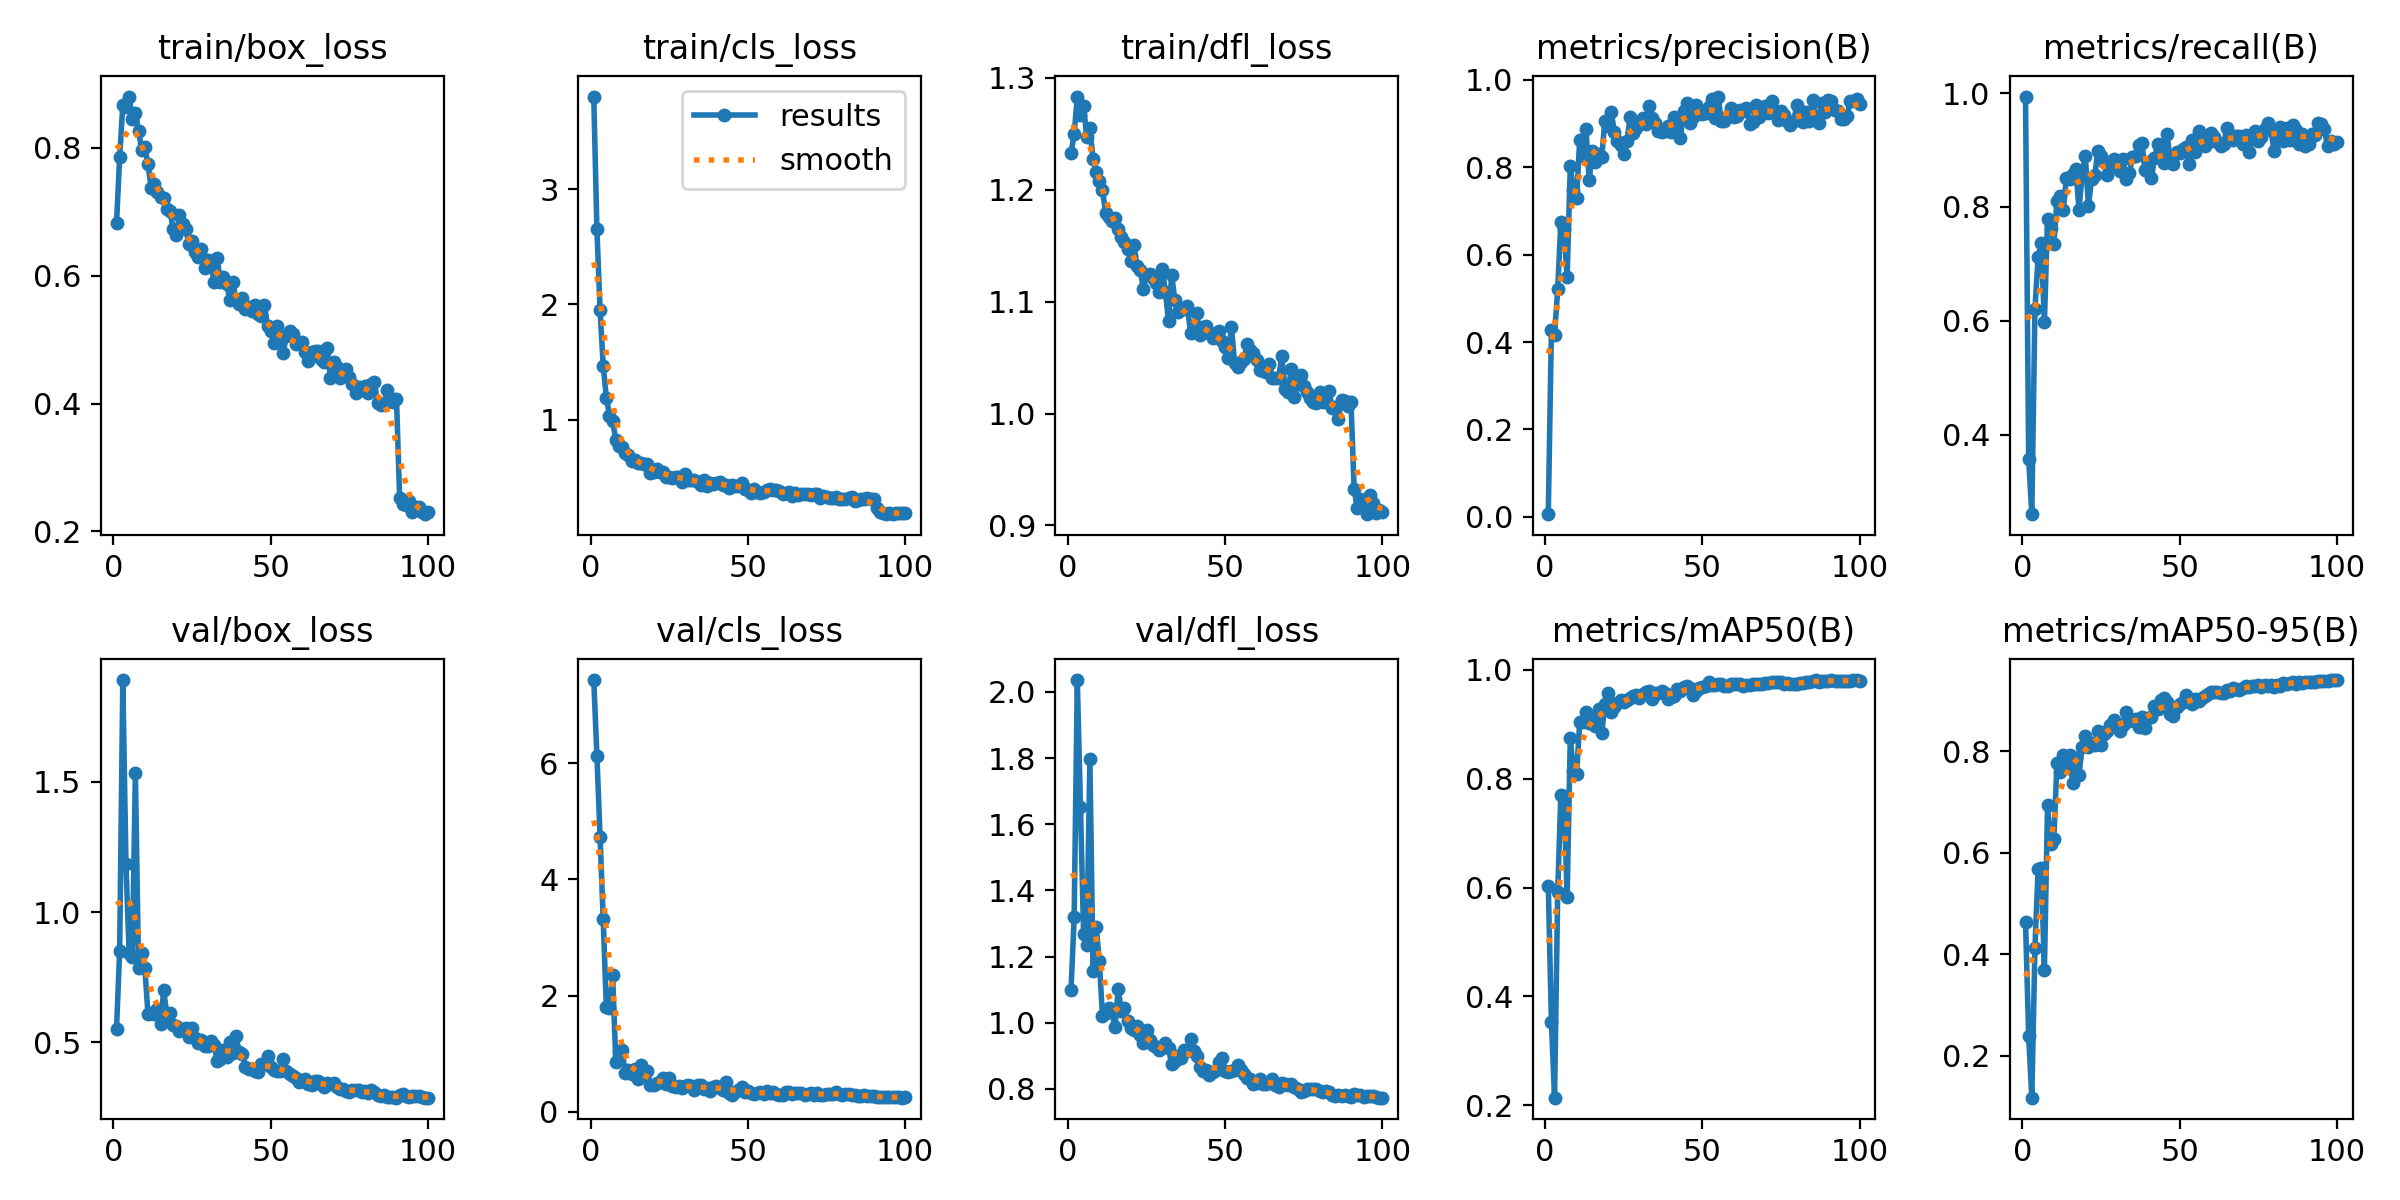

The data file committed next to this chart (first rows):
epoch, time, train/box_loss, train/cls_loss, train/dfl_loss, metrics/precision(B), metrics/recall(B), metrics/mAP50(B), metrics/mAP50-95(B), val/box_loss, val/cls_loss, val/dfl_loss, lr/pg0, lr/pg1, lr/pg2
1, 39.79, 0.6819, 3.802, 1.233, 0.00621, 0.9939, 0.6037, 0.4642, 0.553, 7.433, 1.098, 0.0006552, 0.0006552, 0.0006552
2, 54.62, 0.7856, 2.652, 1.25, 0.4282, 0.3568, 0.3523, 0.2387, 0.8499, 6.133, 1.319, 0.001309, 0.001309, 0.001309
3, 69.46, 0.8674, 1.955, 1.283, 0.4172, 0.2606, 0.214, 0.1174, 1.89, 4.737, 2.036, 0.001949, 0.001949, 0.001949
4, 83.95, 0.8647, 1.468, 1.267, 0.5204, 0.6217, 0.5915, 0.4131, 1.184, 3.313, 1.652, 0.001941, 0.001941, 0.001941
5, 98.37, 0.8804, 1.193, 1.275, 0.6752, 0.7117, 0.7703, 0.5677, 0.8443, 1.795, 1.268, 0.001921, 0.001921, 0.001921
6, 112.6, 0.8452, 1.037, 1.247, 0.6581, 0.7362, 0.7686, 0.5688, 0.8259, 1.793, 1.234, 0.001901, 0.001901, 0.001901
7, 127.6, 0.8554, 0.9923, 1.255, 0.5486, 0.5971, 0.5826, 0.3688, 1.534, 2.349, 1.797, 0.001881, 0.001881, 0.001881
8, 142.1, 0.8265, 0.8224, 1.228, 0.8019, 0.778, 0.8746, 0.6937, 0.7836, 0.8581, 1.158, 0.001861, 0.001861, 0.001861
9, 156.7, 0.7973, 0.774, 1.216, 0.7489, 0.7624, 0.8136, 0.6176, 0.8439, 1.046, 1.29, 0.001842, 0.001842, 0.001842
10, 171.1, 0.8008, 0.7681, 1.208, 0.73, 0.7352, 0.8083, 0.6266, 0.7862, 1.07, 1.187, 0.001822, 0.001822, 0.001822
11, 185.6, 0.7747, 0.7115, 1.2, 0.8628, 0.8104, 0.9046, 0.776, 0.6093, 0.6602, 1.021, 0.001802, 0.001802, 0.001802
12, 200.2, 0.7378, 0.6926, 1.18, 0.8249, 0.82, 0.9041, 0.7595, 0.6124, 0.7177, 1.028, 0.001782, 0.001782, 0.001782
13, 214.6, 0.7438, 0.647, 1.175, 0.8868, 0.7955, 0.9226, 0.7919, 0.6071, 0.642, 1.044, 0.001762, 0.001762, 0.001762
14, 229.2, 0.7317, 0.6498, 1.172, 0.7704, 0.8507, 0.9014, 0.7695, 0.6275, 0.73, 1.032, 0.001743, 0.001743, 0.001743
15, 243.7, 0.7234, 0.6285, 1.175, 0.8368, 0.8496, 0.9125, 0.7925, 0.5708, 0.5623, 0.9861, 0.001723, 0.001723, 0.001723
16, 258.4, 0.7214, 0.6232, 1.165, 0.8121, 0.8575, 0.8965, 0.7365, 0.6995, 0.7973, 1.103, 0.001703, 0.001703, 0.001703
17, 272.8, 0.7043, 0.6138, 1.158, 0.8312, 0.866, 0.9272, 0.7866, 0.6066, 0.6416, 1.036, 0.001683, 0.001683, 0.001683
18, 287.6, 0.7009, 0.6133, 1.153, 0.8241, 0.7951, 0.883, 0.7534, 0.6145, 0.6918, 1.046, 0.001663, 0.001663, 0.001663
19, 301.8, 0.6731, 0.5429, 1.147, 0.9069, 0.8569, 0.9372, 0.8084, 0.5675, 0.466, 1.005, 0.001644, 0.001644, 0.001644
20, 316.2, 0.6632, 0.5483, 1.136, 0.8951, 0.8897, 0.9582, 0.8288, 0.564, 0.4548, 0.9848, 0.001624, 0.001624, 0.001624
21, 330.8, 0.6955, 0.577, 1.151, 0.9268, 0.8024, 0.9221, 0.8075, 0.5431, 0.4992, 0.9787, 0.001604, 0.001604, 0.001604
22, 345.2, 0.6812, 0.5503, 1.132, 0.8819, 0.8487, 0.9309, 0.8167, 0.5519, 0.5141, 0.989, 0.001584, 0.001584, 0.001584
23, 359.7, 0.6726, 0.548, 1.128, 0.8602, 0.8554, 0.9382, 0.8118, 0.557, 0.5761, 0.9621, 0.001564, 0.001564, 0.001564
24, 374.1, 0.6504, 0.5053, 1.111, 0.8509, 0.8986, 0.9444, 0.8395, 0.5212, 0.4779, 0.9397, 0.001545, 0.001545, 0.001545
25, 388.6, 0.6544, 0.5082, 1.124, 0.8303, 0.8903, 0.94, 0.8113, 0.556, 0.5875, 0.9775, 0.001525, 0.001525, 0.001525
26, 403, 0.6371, 0.4965, 1.124, 0.8599, 0.8789, 0.9446, 0.8345, 0.5166, 0.4436, 0.9466, 0.001505, 0.001505, 0.001505
27, 417.4, 0.6289, 0.5024, 1.122, 0.9141, 0.8569, 0.949, 0.8398, 0.4984, 0.4265, 0.9324, 0.001485, 0.001485, 0.001485
28, 431.8, 0.6421, 0.5057, 1.117, 0.8784, 0.8717, 0.9512, 0.8517, 0.5079, 0.436, 0.9282, 0.001465, 0.001465, 0.001465
29, 446.5, 0.6114, 0.4608, 1.109, 0.8896, 0.8834, 0.9544, 0.862, 0.4844, 0.4153, 0.9172, 0.001446, 0.001446, 0.001446
30, 460.9, 0.6251, 0.531, 1.129, 0.9044, 0.871, 0.9489, 0.8551, 0.4863, 0.434, 0.9227, 0.001426, 0.001426, 0.001426
31, 475.3, 0.6199, 0.4779, 1.109, 0.9134, 0.8629, 0.9551, 0.8403, 0.5072, 0.4576, 0.939, 0.001406, 0.001406, 0.001406
32, 489.8, 0.5901, 0.4799, 1.083, 0.8995, 0.8834, 0.9593, 0.8516, 0.4915, 0.449, 0.9223, 0.001386, 0.001386, 0.001386
33, 504.1, 0.6275, 0.482, 1.124, 0.9399, 0.8487, 0.9614, 0.8777, 0.4299, 0.3696, 0.875, 0.001366, 0.001366, 0.001366
34, 518.7, 0.59, 0.458, 1.102, 0.9127, 0.8589, 0.9459, 0.8599, 0.4376, 0.4568, 0.885, 0.001347, 0.001347, 0.001347
35, 533.2, 0.5986, 0.4352, 1.091, 0.9004, 0.8878, 0.9569, 0.862, 0.4693, 0.4615, 0.8992, 0.001327, 0.001327, 0.001327
36, 547.6, 0.5875, 0.479, 1.094, 0.8824, 0.8903, 0.9568, 0.863, 0.4451, 0.3895, 0.8948, 0.001307, 0.001307, 0.001307
37, 562.1, 0.5622, 0.4254, 1.093, 0.8814, 0.908, 0.9604, 0.8471, 0.5006, 0.4146, 0.9183, 0.001287, 0.001287, 0.001287
38, 576.5, 0.5896, 0.4563, 1.096, 0.8836, 0.9121, 0.9575, 0.867, 0.459, 0.354, 0.9145, 0.001267, 0.001267, 0.001267
39, 590.8, 0.562, 0.4417, 1.072, 0.8943, 0.865, 0.9462, 0.8464, 0.5242, 0.4333, 0.9522, 0.001248, 0.001248, 0.001248
40, 605.2, 0.556, 0.4508, 1.078, 0.8804, 0.8793, 0.9501, 0.8651, 0.4618, 0.4462, 0.9143, 0.001228, 0.001228, 0.001228
41, 619.9, 0.5658, 0.4609, 1.09, 0.9159, 0.8507, 0.9521, 0.8678, 0.4538, 0.3998, 0.899, 0.001208, 0.001208, 0.001208
42, 634.2, 0.5483, 0.4336, 1.07, 0.9063, 0.8855, 0.9642, 0.8887, 0.4074, 0.3765, 0.8675, 0.001188, 0.001188, 0.001188
43, 648.6, 0.5512, 0.4332, 1.077, 0.866, 0.91, 0.9605, 0.8833, 0.3974, 0.5162, 0.8529, 0.001168, 0.001168, 0.001168
44, 662.9, 0.5451, 0.41, 1.078, 0.9297, 0.8928, 0.9677, 0.9004, 0.3972, 0.3227, 0.8576, 0.001149, 0.001149, 0.001149
45, 677.3, 0.5546, 0.4369, 1.072, 0.947, 0.8769, 0.9705, 0.9049, 0.3911, 0.2922, 0.8435, 0.001129, 0.001129, 0.001129
46, 691.6, 0.5393, 0.4294, 1.068, 0.901, 0.9284, 0.9661, 0.8964, 0.3873, 0.339, 0.8499, 0.001109, 0.001109, 0.001109
47, 705.9, 0.5377, 0.429, 1.072, 0.9149, 0.8795, 0.9544, 0.8731, 0.4166, 0.3704, 0.8587, 0.001089, 0.001089, 0.001089
48, 720.2, 0.5548, 0.4492, 1.074, 0.9417, 0.8753, 0.9609, 0.87, 0.4186, 0.4248, 0.8826, 0.001069, 0.001069, 0.001069
49, 734.4, 0.522, 0.4019, 1.064, 0.9287, 0.8957, 0.9665, 0.8864, 0.447, 0.3394, 0.8939, 0.00105, 0.00105, 0.00105
50, 748.8, 0.5142, 0.3954, 1.06, 0.922, 0.8949, 0.9685, 0.8938, 0.406, 0.3496, 0.8551, 0.00103, 0.00103, 0.00103
51, 763.2, 0.4944, 0.3671, 1.05, 0.9245, 0.9012, 0.9701, 0.8971, 0.3954, 0.3206, 0.8526, 0.00101, 0.00101, 0.00101
52, 777.8, 0.521, 0.403, 1.077, 0.9378, 0.9059, 0.9774, 0.9107, 0.3894, 0.3037, 0.8547, 0.0009902, 0.0009902, 0.0009902
53, 792.2, 0.4977, 0.3738, 1.045, 0.9571, 0.8753, 0.9725, 0.9035, 0.39, 0.3192, 0.8561, 0.0009704, 0.0009704, 0.0009704
54, 806.6, 0.4797, 0.3677, 1.041, 0.9135, 0.9182, 0.9712, 0.892, 0.4357, 0.3406, 0.8722, 0.0009506, 0.0009506, 0.0009506
55, 821, 0.5054, 0.3706, 1.046, 0.962, 0.8957, 0.9744, 0.9022, 0.3915, 0.2983, 0.8558, 0.0009308, 0.0009308, 0.0009308
56, 835.6, 0.5138, 0.3941, 1.049, 0.9057, 0.9325, 0.9734, 0.8996, 0.3777, 0.3603, 0.8457, 0.000911, 0.000911, 0.000911
57, 849.9, 0.5092, 0.3973, 1.062, 0.906, 0.9264, 0.9707, 0.9044, 0.3715, 0.3207, 0.8329, 0.0008912, 0.0008912, 0.0008912
58, 864.3, 0.4928, 0.3923, 1.057, 0.9173, 0.9078, 0.9698, 0.9078, 0.3617, 0.3313, 0.8289, 0.0008714, 0.0008714, 0.0008714
59, 878.6, 0.4946, 0.3924, 1.054, 0.9365, 0.9141, 0.9738, 0.9121, 0.3493, 0.3014, 0.8155, 0.0008516, 0.0008516, 0.0008516
60, 893, 0.4963, 0.3834, 1.048, 0.9156, 0.9305, 0.973, 0.9157, 0.3527, 0.2878, 0.8192, 0.0008318, 0.0008318, 0.0008318
... 40 more rows
